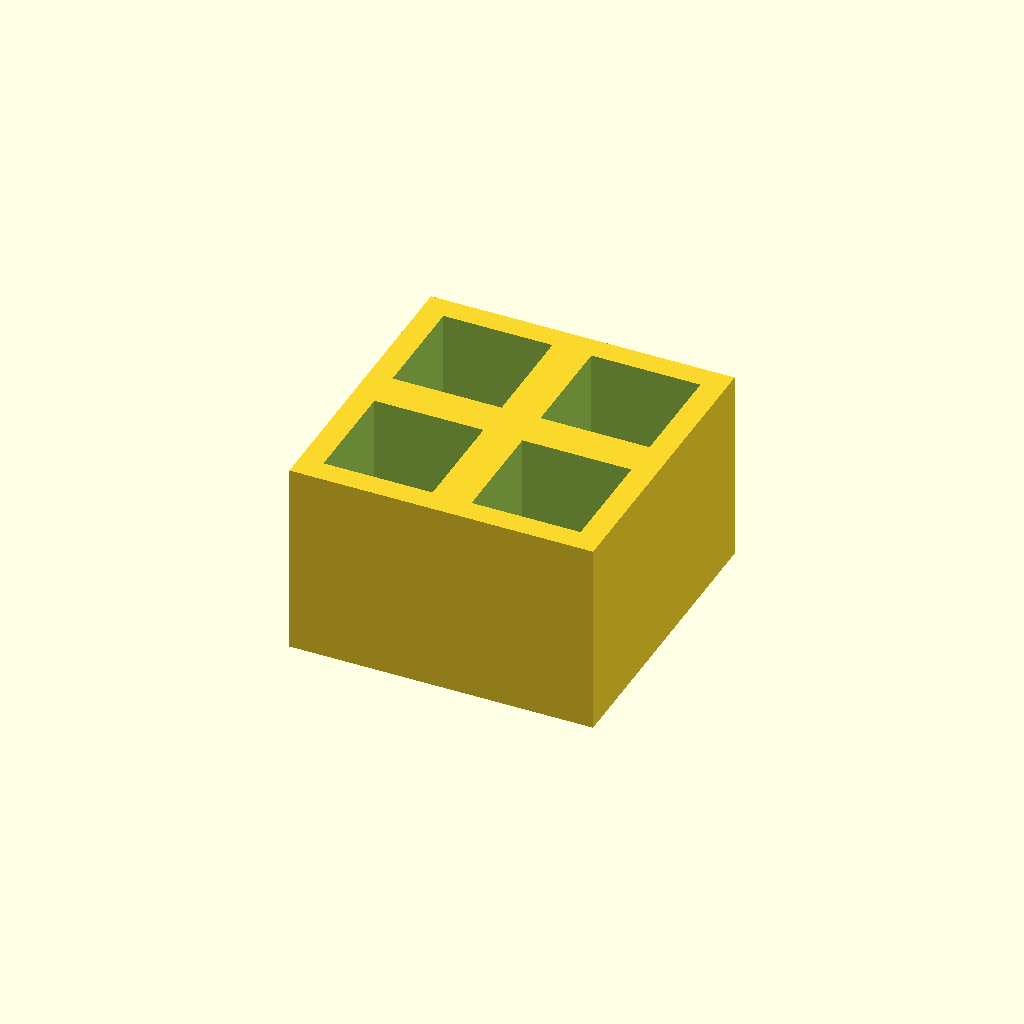
Cell 1 — every parameter at its default value.
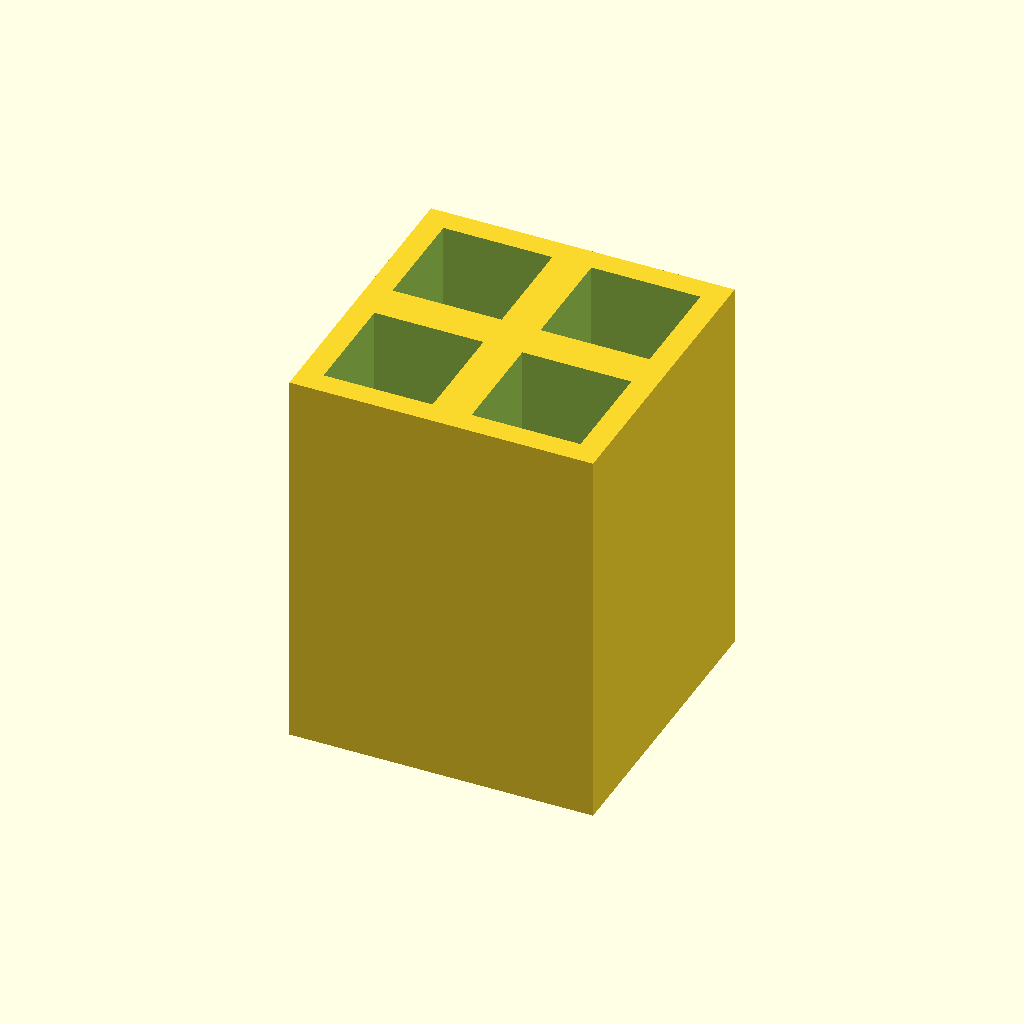
Cell 2: thickness = 50 (everything else at default).
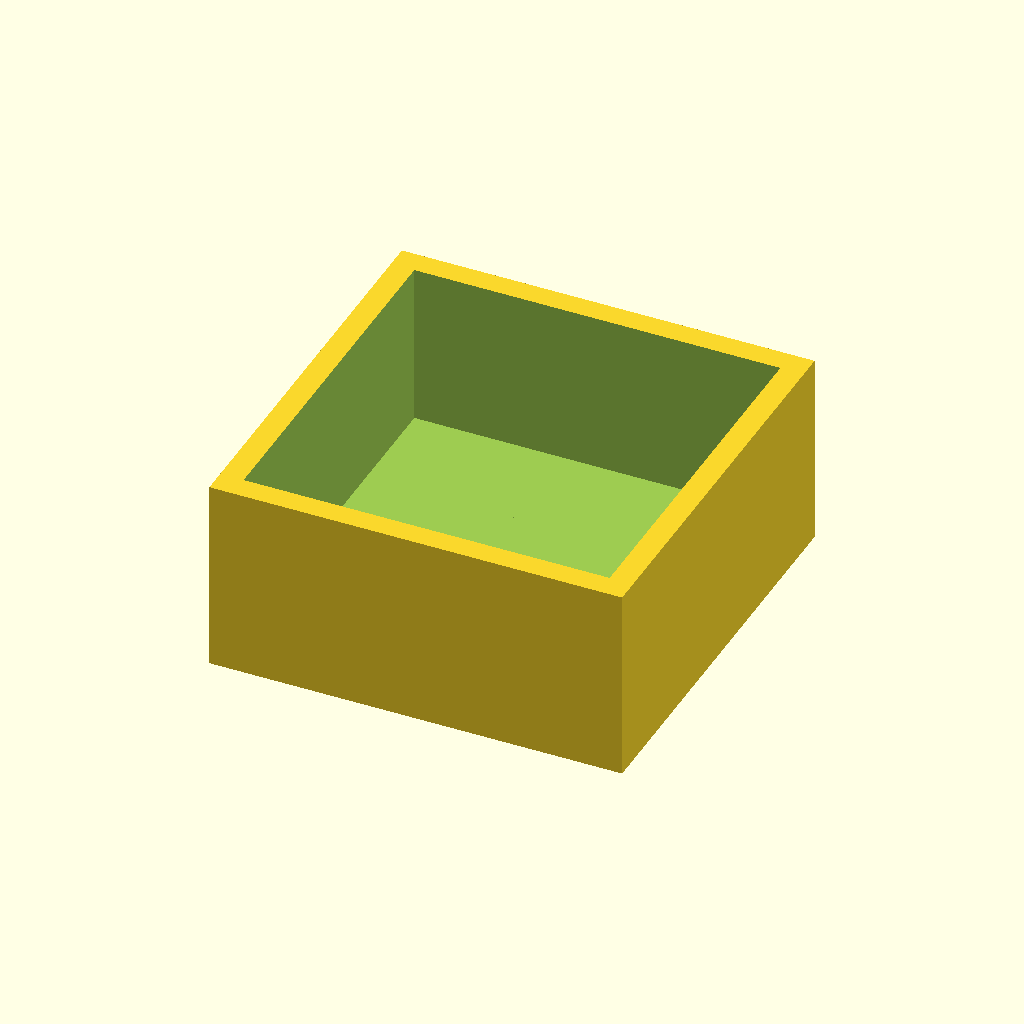
Cell 3: pocket = 28 (everything else at default).
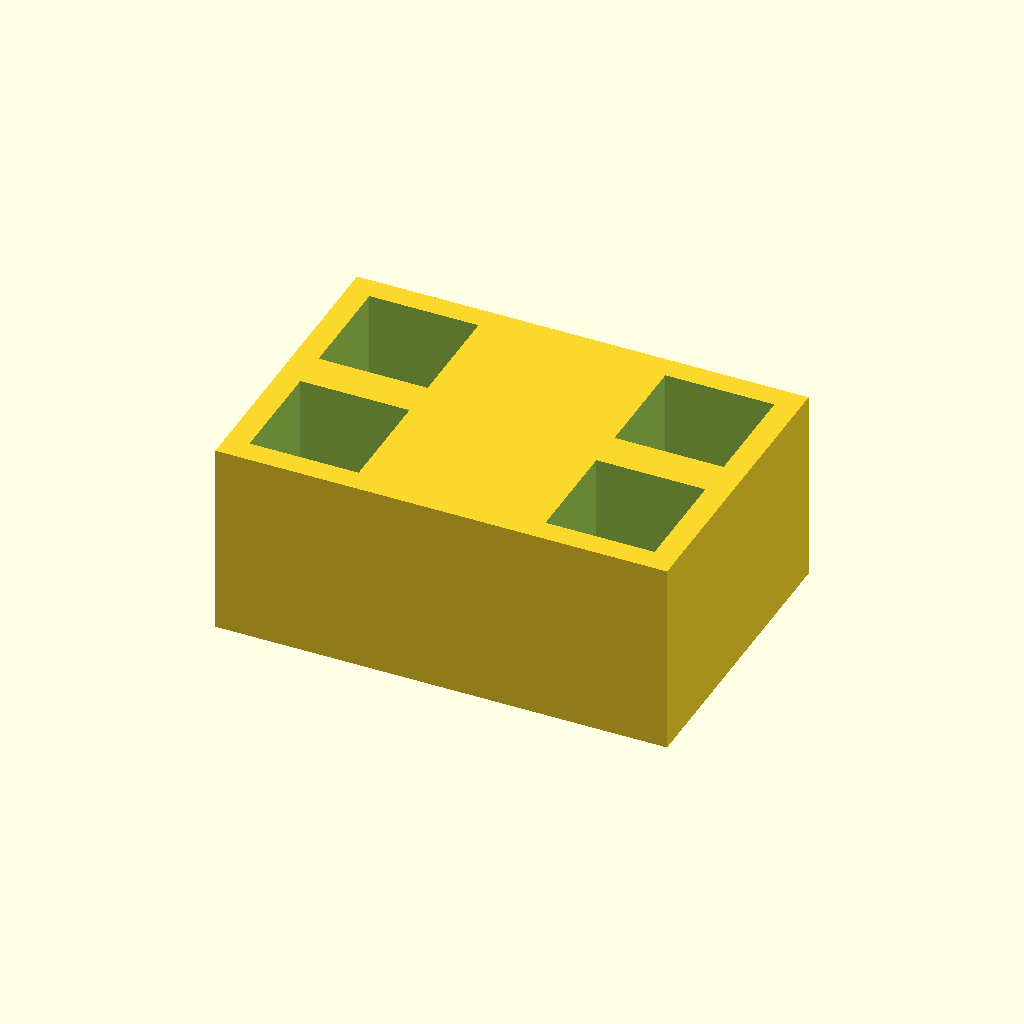
Cell 4: the same model with pitch_x = 38.
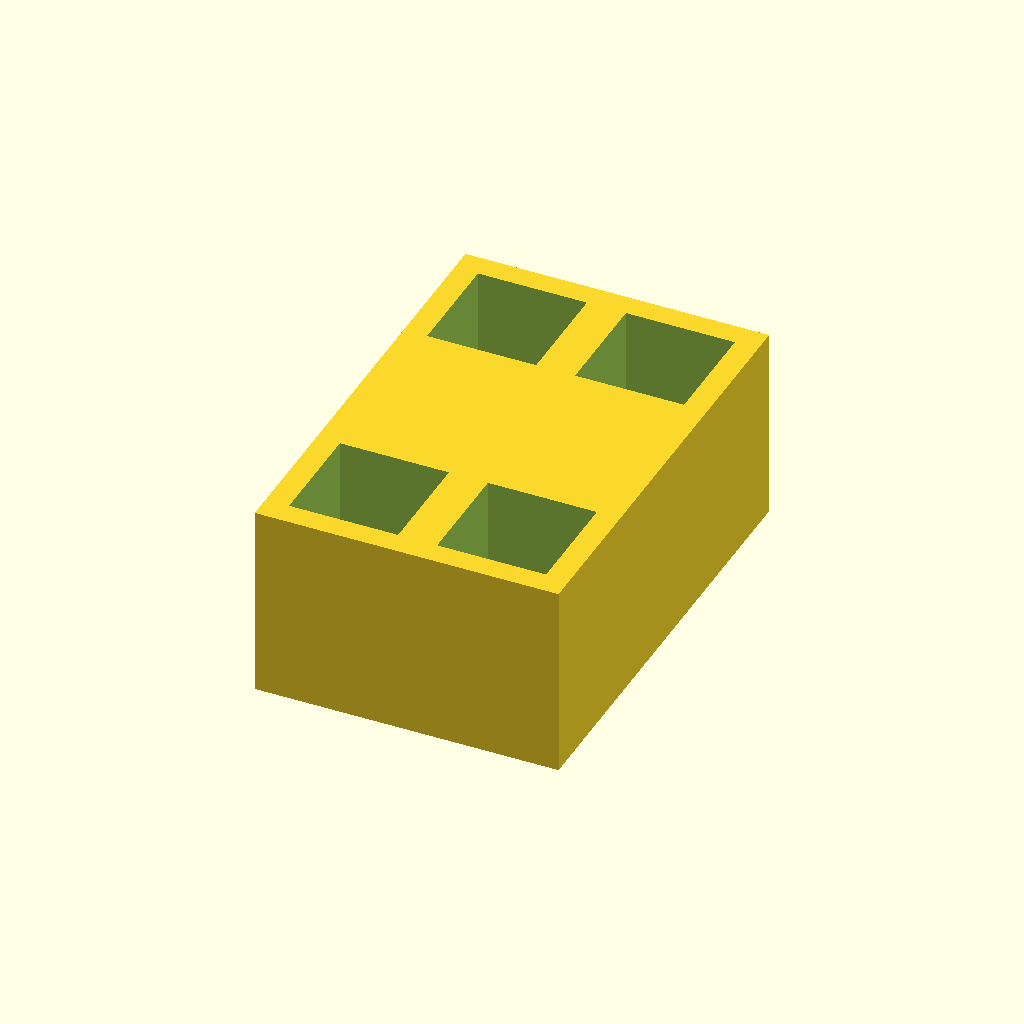
Cell 5: pitch_y = 38 (everything else at default).
One fixed orthographic camera (rotation 55°, 0°, 25°; colour scheme Cornfield) for every cell.
OpenSCAD source file optional_data/data/place1/pocketplates/part_0055.scad:
$fn = 32;

// ----------------------------------------------------------------------
// Pocket plate 39 x 39 x 25
// 2 x 2 pockets 14 mm square, 21 mm deep
// ----------------------------------------------------------------------

// --- parameters (mm) ---
thickness = 25;  // plate thickness
floor_t = 4;     // material left under each pocket
pocket = 14;     // pocket side length
pitch_x = 19;    // pocket pitch along X
pitch_y = 19;    // pocket pitch along Y
cols = 2;        // pockets per row
rows = 2;        // rows of pockets

// --- derived feature positions (mm) ---
depth = thickness - floor_t;        // = 21   pocket depth, down to the floor
span_x = (cols - 1) * pitch_x;      // = 19   distance between outer pockets
span_y = (rows - 1) * pitch_y;      // = 19   distance between outer pocket rows
origin_x = -span_x / 2;             // = -9.5   X of the first pocket
origin_y = -span_y / 2;             // = -9.5   Y of the first pocket
plate = [span_x + pocket + 6, span_y + pocket + 6, thickness];  // = [39, 39, 25]   overall size: pockets plus 3 mm of wall on each side
feature_centers = [
  [origin_x + 0 * pitch_x, origin_y + 0 * pitch_y],
  [origin_x + 1 * pitch_x, origin_y + 0 * pitch_y],
  [origin_x + 0 * pitch_x, origin_y + 1 * pitch_y],
  [origin_x + 1 * pitch_x, origin_y + 1 * pitch_y]
];   // pocket centres, used verbatim by the cutter loop

// plate outline, then one pocket per centre in feature_centers
difference() {
  cube(plate, center = true);
  for (centre = feature_centers)
    translate([centre[0] - pocket / 2, centre[1] - pocket / 2, plate[2] / 2 - depth])
      cube([pocket, pocket, depth + 1]);  // centred on the declared pocket centre
}
Customizer parameters (derived from the source; name, type, default, range or options):
thickness: number, default 25
floor_t: number, default 4
pocket: number, default 14
pitch_x: number, default 19
pitch_y: number, default 19
cols: number, default 2
rows: number, default 2
